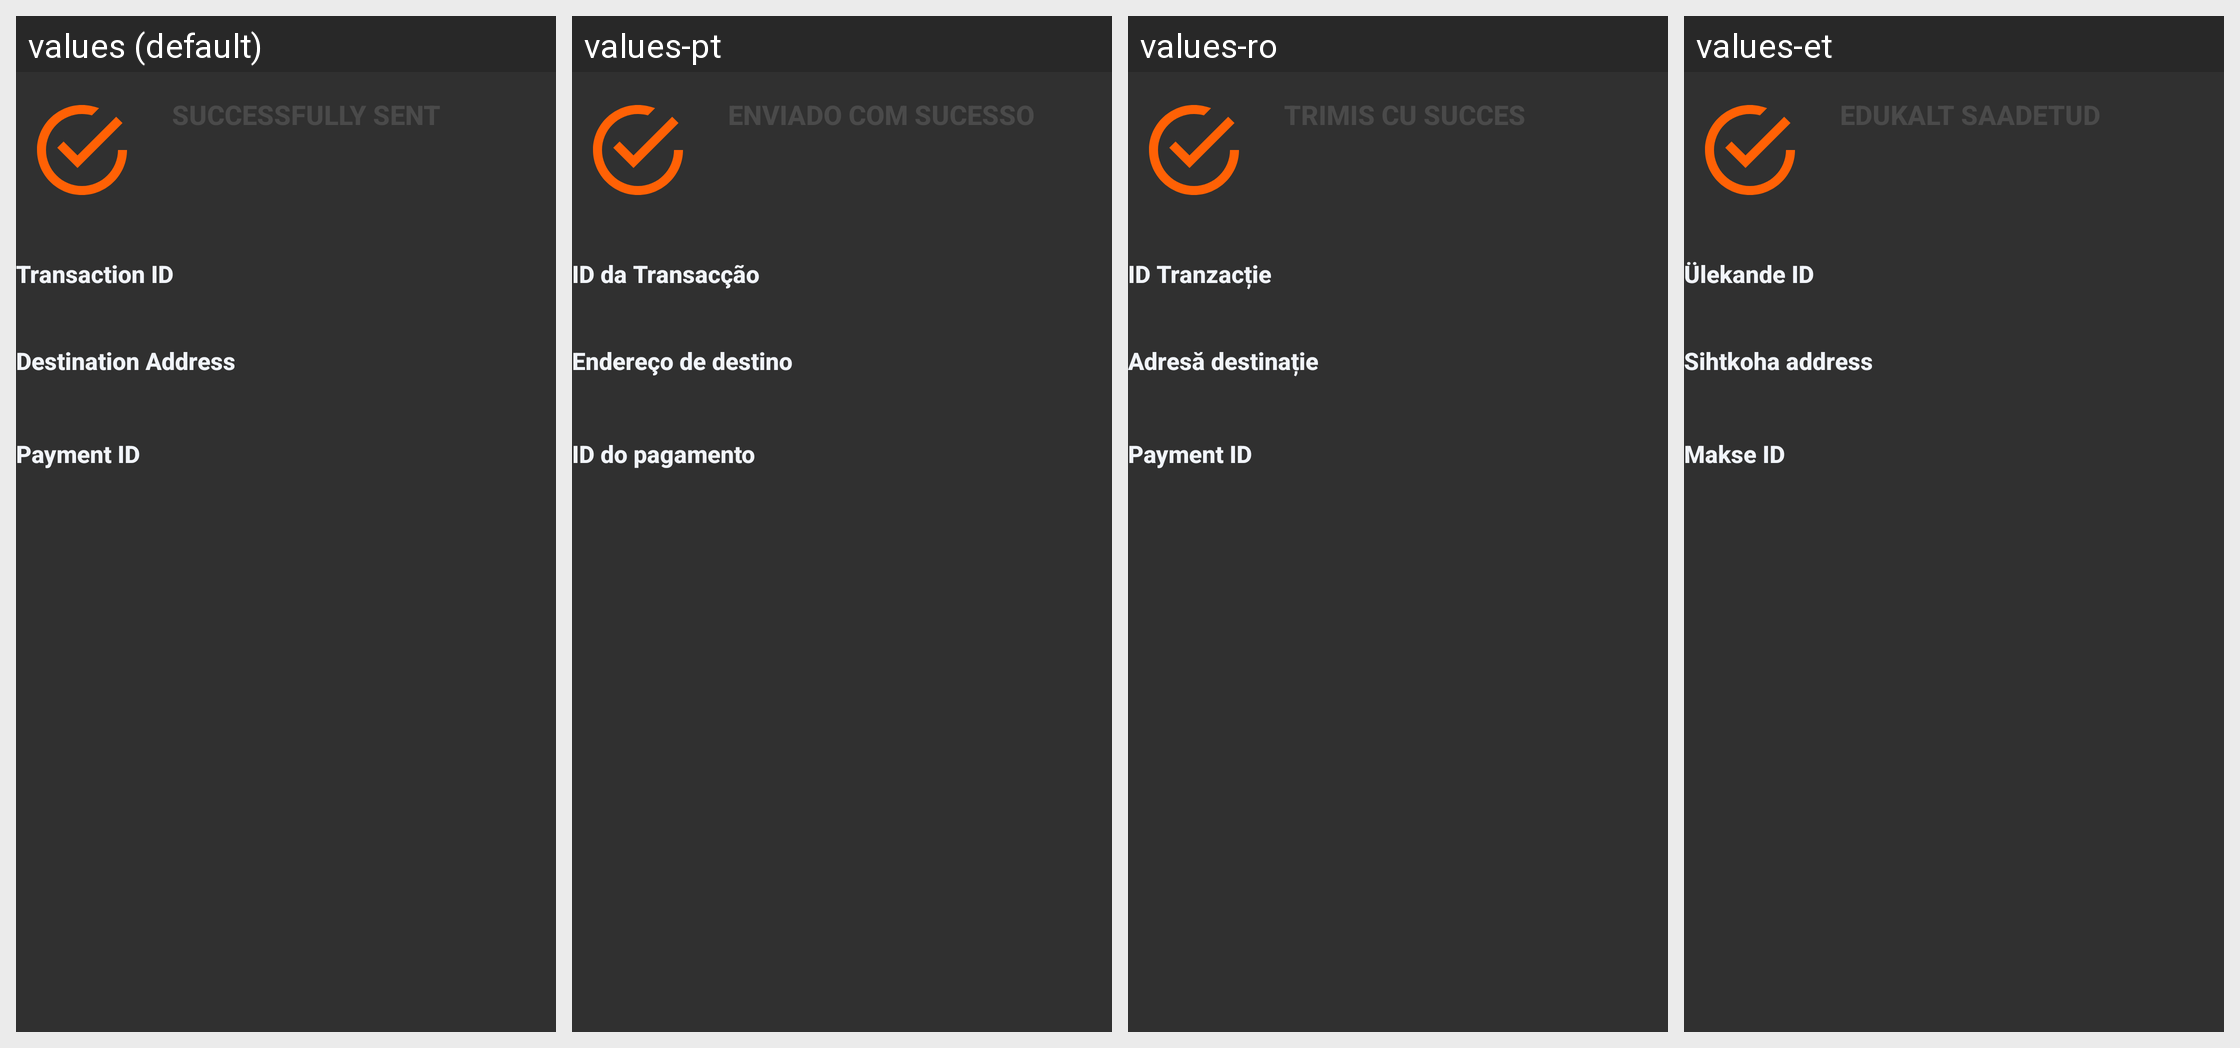

For this localized Android screen grid, give each drawn string resource with its value in every locale shown.
Android screen res/layout/fragment_send_success.xml rendered under 4 locales, left to right: values (default), values-pt, values-ro, values-et. Device: Nexus 5 (rendered at 1080×1920; each locale shown at half size, 540×960, under a caption strip naming it); theme MyMaterialTheme.
Other locales in the repository, not shown: values-de, values-el, values-eo, values-es, values-fr, values-hu, values-it, values-ja, values-nb, values-nl, values-pt-rBR, values-ru, values-sk, values-sv, values-ua, values-zh-rCN, values-zh-rTW.
Strings drawn on this screen, with the default value and each locale's value (text and hints the layout hard-codes, and strings that could not be matched under every locale, appear in the picture but are not listed):

label_send_txid
  values: Transaction ID
  values-pt: ID da Transacção
  values-ro: ID Tranzacție
  values-et: Ülekande ID

label_send_address
  values: Destination Address
  values-pt: Endereço de destino
  values-ro: Adresă destinație
  values-et: Sihtkoha address

label_send_payment_id
  values: Payment ID
  values-pt: ID do pagamento
  values-ro: Payment ID
  values-et: Makse ID
